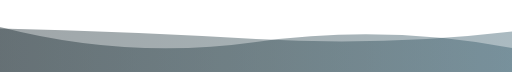
t = 0.00 s
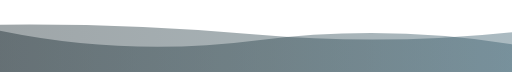
t = 1.67 s
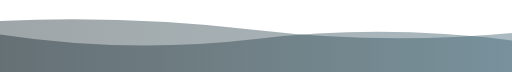
t = 3.33 s
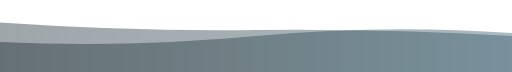
t = 6.66 s
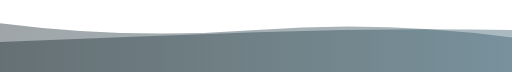
t = 8.33 s
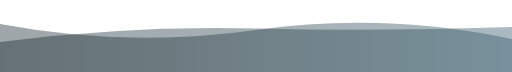
t = 10.00 s

The animated SVG that drew these frames (rendered in a browser with its animation timeline set to each time). Animation: 2 SMIL elements (animate=2), 1 CSS @keyframes rule; frames cover the first 10.00 s, repeats indefinitely.


      <svg
        width="854"
        height="120"
        xmlns="http://www.w3.org/2000/svg"
        xmlns:xlink="http://www.w3.org/1999/xlink"
        style="z-index:1;position:relative"
        viewBox="0 0 854 120"
      >
        <style>
      .text {   font-size: 70px;   font-weight: 700;   font-family: -apple-system,BlinkMacSystemFont,Segoe UI,Helvetica,Arial,sans-serif,Apple Color Emoji,Segoe UI Emoji;  } .desc {   font-size: 20px;   font-weight: 500;   font-family: -apple-system,BlinkMacSystemFont,Segoe UI,Helvetica,Arial,sans-serif,Apple Color Emoji,Segoe UI Emoji;  } path {   transform: rotate(180deg);   transform-origin: 50% 50%;  } 
      .text, .desc {   animation: fadeIn 1.2s ease-in-out forwards;  } @keyframes fadeIn {   from {     opacity: 0;   }   to {     opacity: 1;   }  } 
    </style>
        <defs>
              <linearGradient id="linear" x1="0%" y1="0%" x2="100%" y2="0%">
                <stop offset="0%" stop-color="#2c5364"/><stop offset="50%" stop-color="#203a43"/><stop offset="100%" stop-color="#0f2027"/>
              </linearGradient>
            </defs>
        
      <g transform="translate(427, 60) scale(1, 1) translate(-427, -60)">
        <path d="" fill="url(#linear)" opacity="0.4" >
          <animate
              attributeName="d"
              dur="20s"
              repeatCount="indefinite"
              keyTimes="0;0.333;0.667;1"
              calcmod="spline"
              keySplines="0.2 0 0.2 1;0.2 0 0.2 1;0.2 0 0.2 1"
              begin="0s"
              values="M0 0L 0 40Q 213.5 80 427 50T 854 75L 854 0 Z;M0 0L 0 65Q 213.5 80 427 60T 854 50L 854 0 Z;M0 0L 0 85Q 213.5 55 427 85T 854 50L 854 0 Z;M0 0L 0 40Q 213.5 80 427 50T 854 75L 854 0 Z">
          </animate>
        </path>
        <path d="" fill="url(#linear)" opacity="0.4" >
          <animate
            attributeName="d"
            dur="20s"
            repeatCount="indefinite"
            keyTimes="0;0.333;0.667;1"
            calcmod="spline"
            keySplines="0.2 0 0.2 1;0.2 0 0.2 1;0.2 0 0.2 1"
            begin="-10s"
            values="M0 0L 0 55Q 213.5 100 427 70T 854 80L 854 0 Z;M0 0L 0 70Q 213.5 40 427 40T 854 60L 854 0 Z;M0 0L 0 65Q 213.5 45 427 70T 854 85L 854 0 Z;M0 0L 0 55Q 213.5 100 427 70T 854 80L 854 0 Z">
          </animate>
        </path>
      </g>
         
        
      </svg>
    
